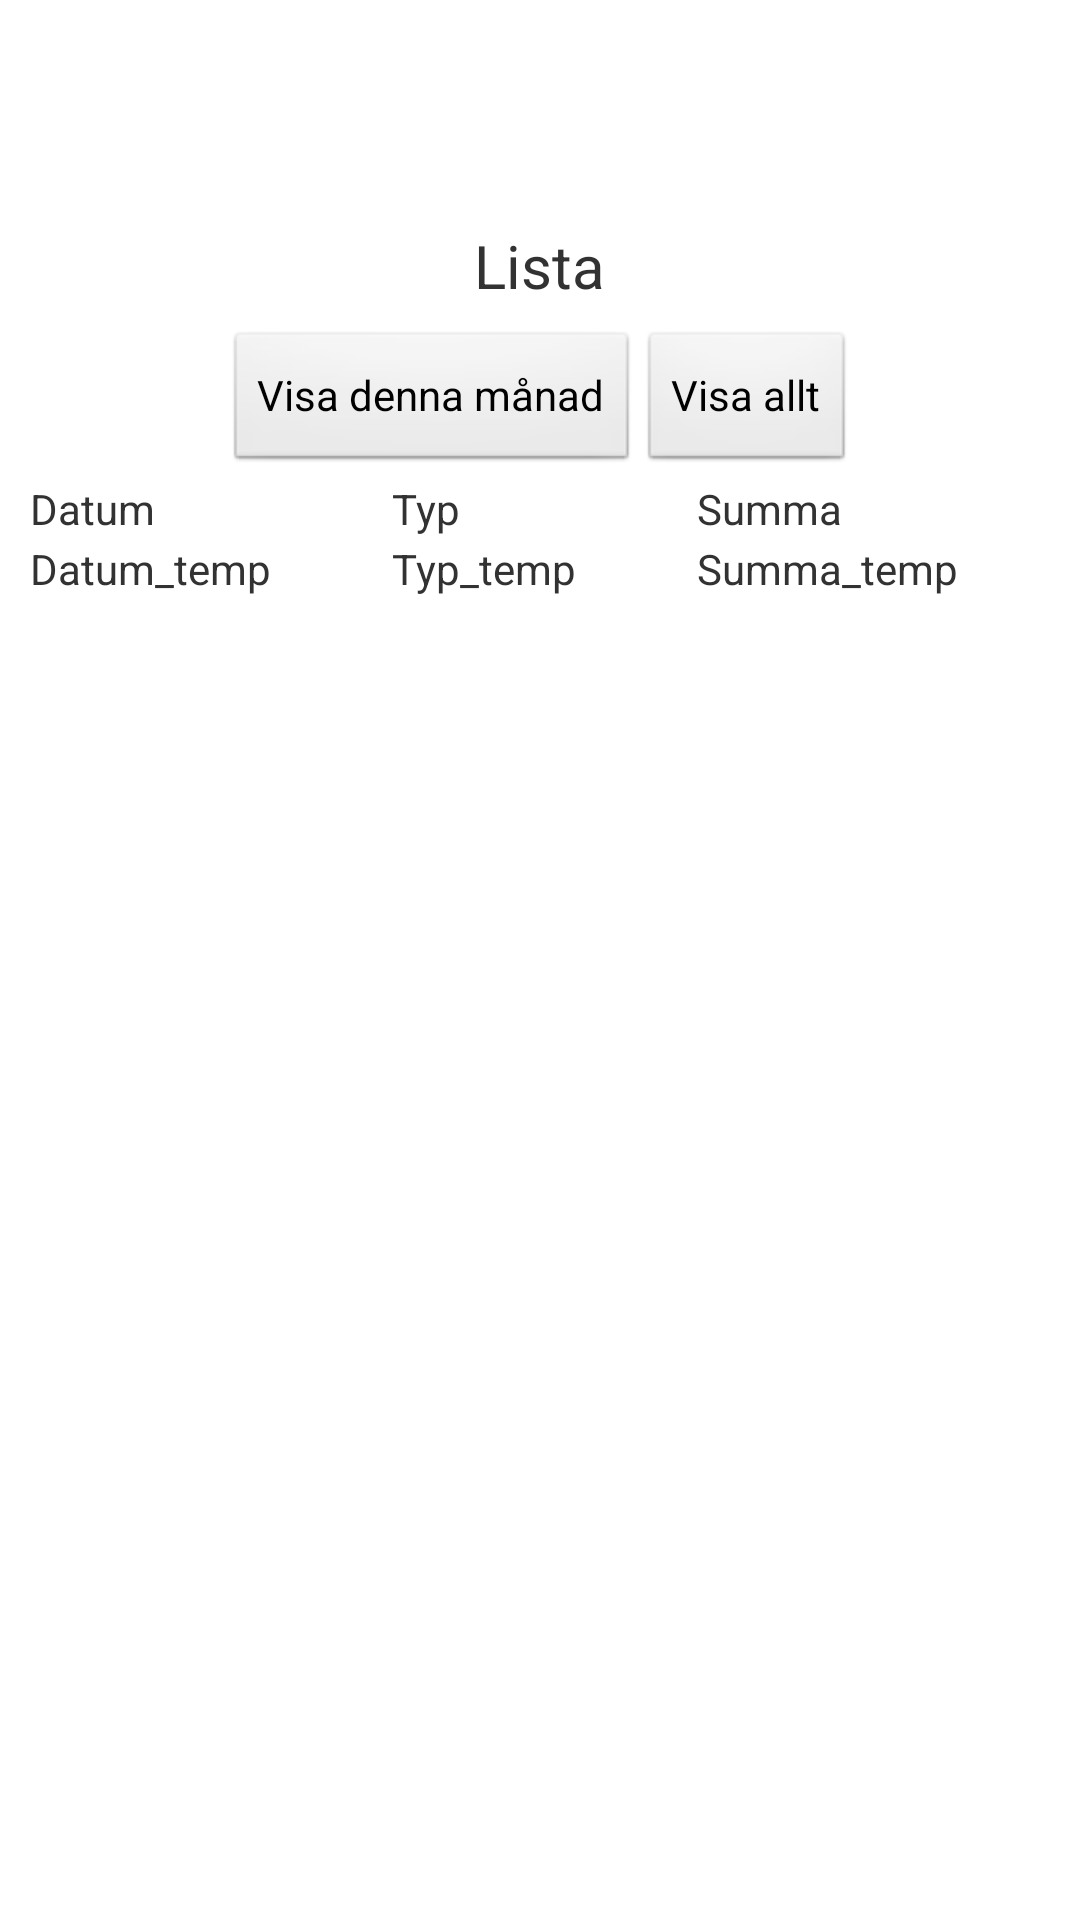

Reconstruct the res/layout file that produces this screen, plus the resources it refers to.
<!-- AndroidManifest.xml: application theme AppTheme -->
<!-- res/layout/layout_activity_list_v2.xml -->
<?xml version="1.0" encoding="utf-8"?>
<RelativeLayout xmlns:android="http://schemas.android.com/apk/res/android"
    android:layout_width="match_parent"
    android:layout_height="match_parent" >

    
    <TextView
        android:id="@+id/tvListActivityTitle"
        android:layout_width="wrap_content"
        android:layout_height="wrap_content"
        android:layout_alignParentTop="true"
        android:layout_centerHorizontal="true"
        android:layout_marginTop="75dp"
        android:text="@string/gui_activities_list"
        android:textSize="20sp" />
    
    <LinearLayout
        android:id="@+id/layoutListActivityButtons"
        android:layout_width="match_parent"
        android:layout_height="wrap_content"
        android:gravity="center|center_vertical"
        android:orientation="horizontal"
        android:layout_marginTop="110dp" >

        <Button
            android:id="@+id/btnListActivityShowCurrMonth"
            android:layout_width="wrap_content"
            android:layout_height="wrap_content"
            android:text="@string/gui_activity_list_show_curr_month"
            android:onClick="onClickShowCurrMonth" />

        <Button
            android:id="@+id/btnListActivityShowAll"
            android:layout_width="wrap_content"
            android:layout_height="wrap_content"
            android:text="@string/gui_activity_list_show_all"
            android:onClick="onClickShowAll" />
    </LinearLayout>
    
    <TableLayout
        android:layout_width="fill_parent"
        android:layout_height="wrap_content"
        android:layout_marginTop="160dp"
        android:layout_marginLeft="10dp" >

        <TableRow>
            <TextView
                android:layout_width="fill_parent"
                android:layout_height="fill_parent"
                android:layout_weight="2"
                android:text="@string/gui_activity_list_date" />

            <TextView
                android:layout_width="fill_parent"
                android:layout_height="fill_parent"
                android:layout_weight="2"
                android:text="@string/gui_activity_list_type" />

            <TextView
                android:layout_width="fill_parent"
                android:layout_height="fill_parent"
                android:layout_weight="2"
                android:text="@string/gui_activity_list_amount" />
        </TableRow>
    </TableLayout>
    
    <TableLayout
        android:layout_width="fill_parent"
        android:layout_height="fill_parent"
        android:layout_marginTop="180dp"
        android:layout_marginLeft="10dp" >

        <TableRow>

            <TextView
                android:id="@+id/tvListActivityDbDate"
                android:layout_width="fill_parent"
                android:layout_height="fill_parent"
                android:layout_weight="2"
                android:text="@string/gui_activity_list_date_placeholder" />

            <TextView
                android:id="@+id/tvListActivityDbType"
                android:layout_width="fill_parent"
                android:layout_height="fill_parent"
                android:layout_weight="2"
                android:text="@string/gui_activity_list_type_placeholder" />

            <TextView
                android:id="@+id/tvListActivityDbAmount"
                android:layout_width="fill_parent"
                android:layout_height="fill_parent"
                android:layout_weight="2"
                android:text="@string/gui_activity_list_amount_placeholder" />
        </TableRow>
    </TableLayout>

</RelativeLayout>
<!-- resources referenced by this layout -->
<resources>
  <string name="gui_activities_list">Lista</string>
  <string name="gui_activity_list_amount">Summa</string>
  <string name="gui_activity_list_amount_placeholder">Summa_temp</string>
  <string name="gui_activity_list_date">Datum</string>
  <string name="gui_activity_list_date_placeholder">Datum_temp</string>
  <string name="gui_activity_list_show_all">Visa allt</string>
  <string name="gui_activity_list_show_curr_month">Visa denna månad</string>
  <string name="gui_activity_list_type">Typ</string>
  <string name="gui_activity_list_type_placeholder">Typ_temp</string>
  <style name="AppTheme" parent="android:Theme.Light.NoTitleBar" />
</resources>
